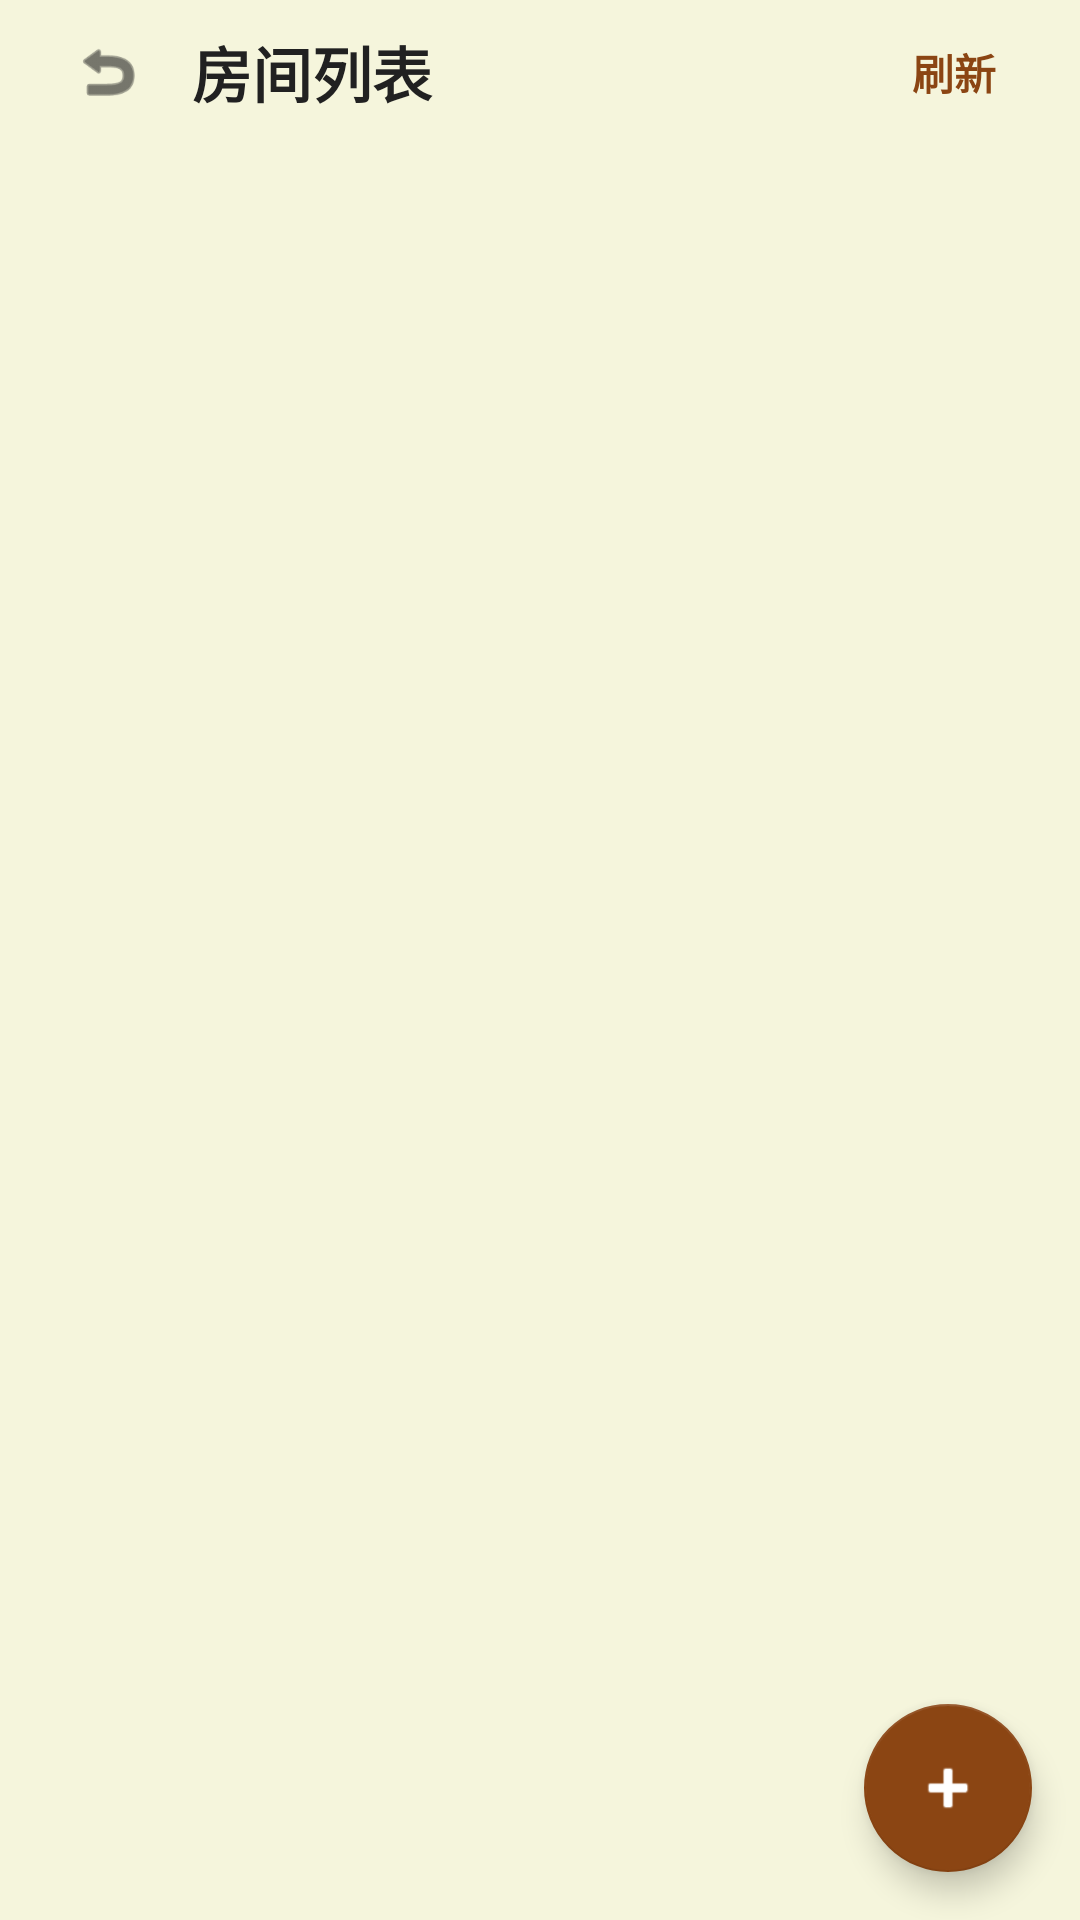

Produce the Android XML layout that renders to this screen, including the resource entries it uses.
<!-- AndroidManifest.xml: activity theme Theme.OnlineChessAI -->
<!-- res/layout/activity_room_list.xml -->
<?xml version="1.0" encoding="utf-8"?>
<androidx.coordinatorlayout.widget.CoordinatorLayout
  xmlns:android="http://schemas.android.com/apk/res/android"
  xmlns:app="http://schemas.android.com/apk/res-auto"
  android:layout_width="match_parent"
  android:layout_height="match_parent"
  android:background="?android:attr/colorBackground">

  
  <LinearLayout
    android:id="@+id/toolbar"
    android:layout_width="match_parent"
    android:layout_height="wrap_content"
    android:minHeight="56dp"
    android:background="?android:attr/colorBackground"
    android:elevation="0dp"
    android:gravity="center_vertical"
    android:orientation="horizontal"
    android:paddingHorizontal="16dp"
    android:paddingBottom="8dp">    
    <ImageView
      android:id="@+id/iv_back"
      android:layout_width="40dp"
      android:layout_height="40dp"
      android:background="?android:attr/selectableItemBackgroundBorderless"
      android:contentDescription="返回"
      android:padding="8dp"
      android:src="@android:drawable/ic_menu_revert"
      android:tint="?attr/colorOnSurface" />

    <TextView
      android:layout_width="0dp"
      android:layout_height="wrap_content"
      android:layout_marginStart="8dp"
      android:layout_weight="1"
      android:text="房间列表"
      android:textColor="?attr/colorOnSurface"
      android:textSize="20sp"
      android:textStyle="bold" />

    
    <TextView
      android:id="@+id/btn_refresh"
      android:layout_width="wrap_content"
      android:layout_height="40dp"
      android:background="?android:attr/selectableItemBackgroundBorderless"
      android:gravity="center"
      android:paddingHorizontal="12dp"
      android:text="刷新"
      android:textColor="?attr/colorPrimary"
      android:textSize="14sp"
      android:textStyle="bold" />
  </LinearLayout>

  
  <LinearLayout
    android:layout_width="match_parent"
    android:layout_height="match_parent"
    android:orientation="vertical">

    
    <View
      android:layout_width="0dp"
      android:layout_height="0dp" />

    
    <FrameLayout
      android:layout_width="match_parent"
      android:layout_height="0dp"
      android:layout_weight="1">
      <androidx.recyclerview.widget.RecyclerView
        android:id="@+id/rv_rooms"
        android:layout_width="match_parent"
        android:layout_height="match_parent"
        android:clipToPadding="false"
        android:padding="8dp"
        android:paddingBottom="80dp" />

      
      <LinearLayout
        android:id="@+id/layout_empty"
        android:layout_width="match_parent"
        android:layout_height="match_parent"
        android:gravity="center"
        android:orientation="vertical"
        android:visibility="gone">

        <ImageView
          android:layout_width="96dp"
          android:layout_height="96dp"
          android:alpha="0.3"
          android:contentDescription="暂无房间"
          android:src="@android:drawable/ic_dialog_info" />

        <TextView
          android:layout_width="wrap_content"
          android:layout_height="wrap_content"
          android:layout_marginTop="16dp"
          android:text="暂无房间"
          android:textColor="#999999"
          android:textSize="16sp" />
        <TextView
          android:layout_width="wrap_content"
          android:layout_height="wrap_content"
          android:layout_marginTop="8dp"
          android:text="点击右下角按钮创建一个房间吧"
          android:textColor="#CCCCCC"
          android:textSize="14sp" />

      </LinearLayout>

      
      <LinearLayout
        android:id="@+id/layout_loading"
        android:layout_width="match_parent"
        android:layout_height="match_parent"
        android:gravity="center"
        android:orientation="vertical"
        android:visibility="gone">

        <ProgressBar
          android:layout_width="48dp"
          android:layout_height="48dp" />

        <TextView
          android:layout_width="wrap_content"
          android:layout_height="wrap_content"
          android:layout_marginTop="16dp"
          android:text="加载中..."
          android:textColor="#999999"
          android:textSize="16sp" />

      </LinearLayout>
    </FrameLayout>

  </LinearLayout>
  
  <com.google.android.material.floatingactionbutton.FloatingActionButton
    android:id="@+id/btn_create_room"
    android:layout_width="wrap_content"
    android:layout_height="wrap_content"
    android:layout_gravity="bottom|end"
    android:layout_margin="16dp"
    android:contentDescription="创建房间"
    android:src="@android:drawable/ic_input_add"
    app:backgroundTint="?attr/colorPrimary"
    app:fabSize="normal"
    app:tint="?attr/colorOnPrimary" />

</androidx.coordinatorlayout.widget.CoordinatorLayout>
<!-- resources referenced by this layout -->
<resources>
  <style name="Theme.OnlineChessAI" parent="Theme.MaterialComponents.DayNight.NoActionBar">
          
          <item name="colorPrimary">@color/chess_brown_primary</item>
          <item name="colorPrimaryVariant">@color/chess_brown_dark</item>
          <item name="colorOnPrimary">@color/white</item>
  
          
          <item name="colorSecondary">@color/chess_gold</item>
          <item name="colorSecondaryVariant">@color/chess_gold_dark</item>
          <item name="colorOnSecondary">@color/chess_brown_dark</item>
  
          
          <item name="colorError">@color/error_red</item>
          <item name="colorOnError">@color/white</item>
  
          
          <item name="colorSurface">@color/surface_light</item>
          <item name="colorOnSurface">@color/text_primary</item>
          <item name="colorOnSurfaceVariant">@color/text_secondary</item>
  
          
          <item name="android:colorBackground">@color/chess_cream</item>
          <item name="android:statusBarColor">@android:color/transparent</item>
          <item name="android:windowLightStatusBar">true</item>
  
          
          <item name="android:navigationBarColor">@android:color/transparent</item>
      </style>
  <color name="chess_brown_primary">#8B4513</color>
  <color name="chess_brown_dark">#654321</color>
  <color name="white">#FFFFFFFF</color>
  <color name="chess_gold">#FFD700</color>
  <color name="chess_gold_dark">#DAA520</color>
  <color name="error_red">#F44336</color>
  <color name="surface_light">#FAFAFA</color>
  <color name="text_primary">#212121</color>
  <color name="text_secondary">#757575</color>
  <color name="chess_cream">#F5F5DC</color>
</resources>
